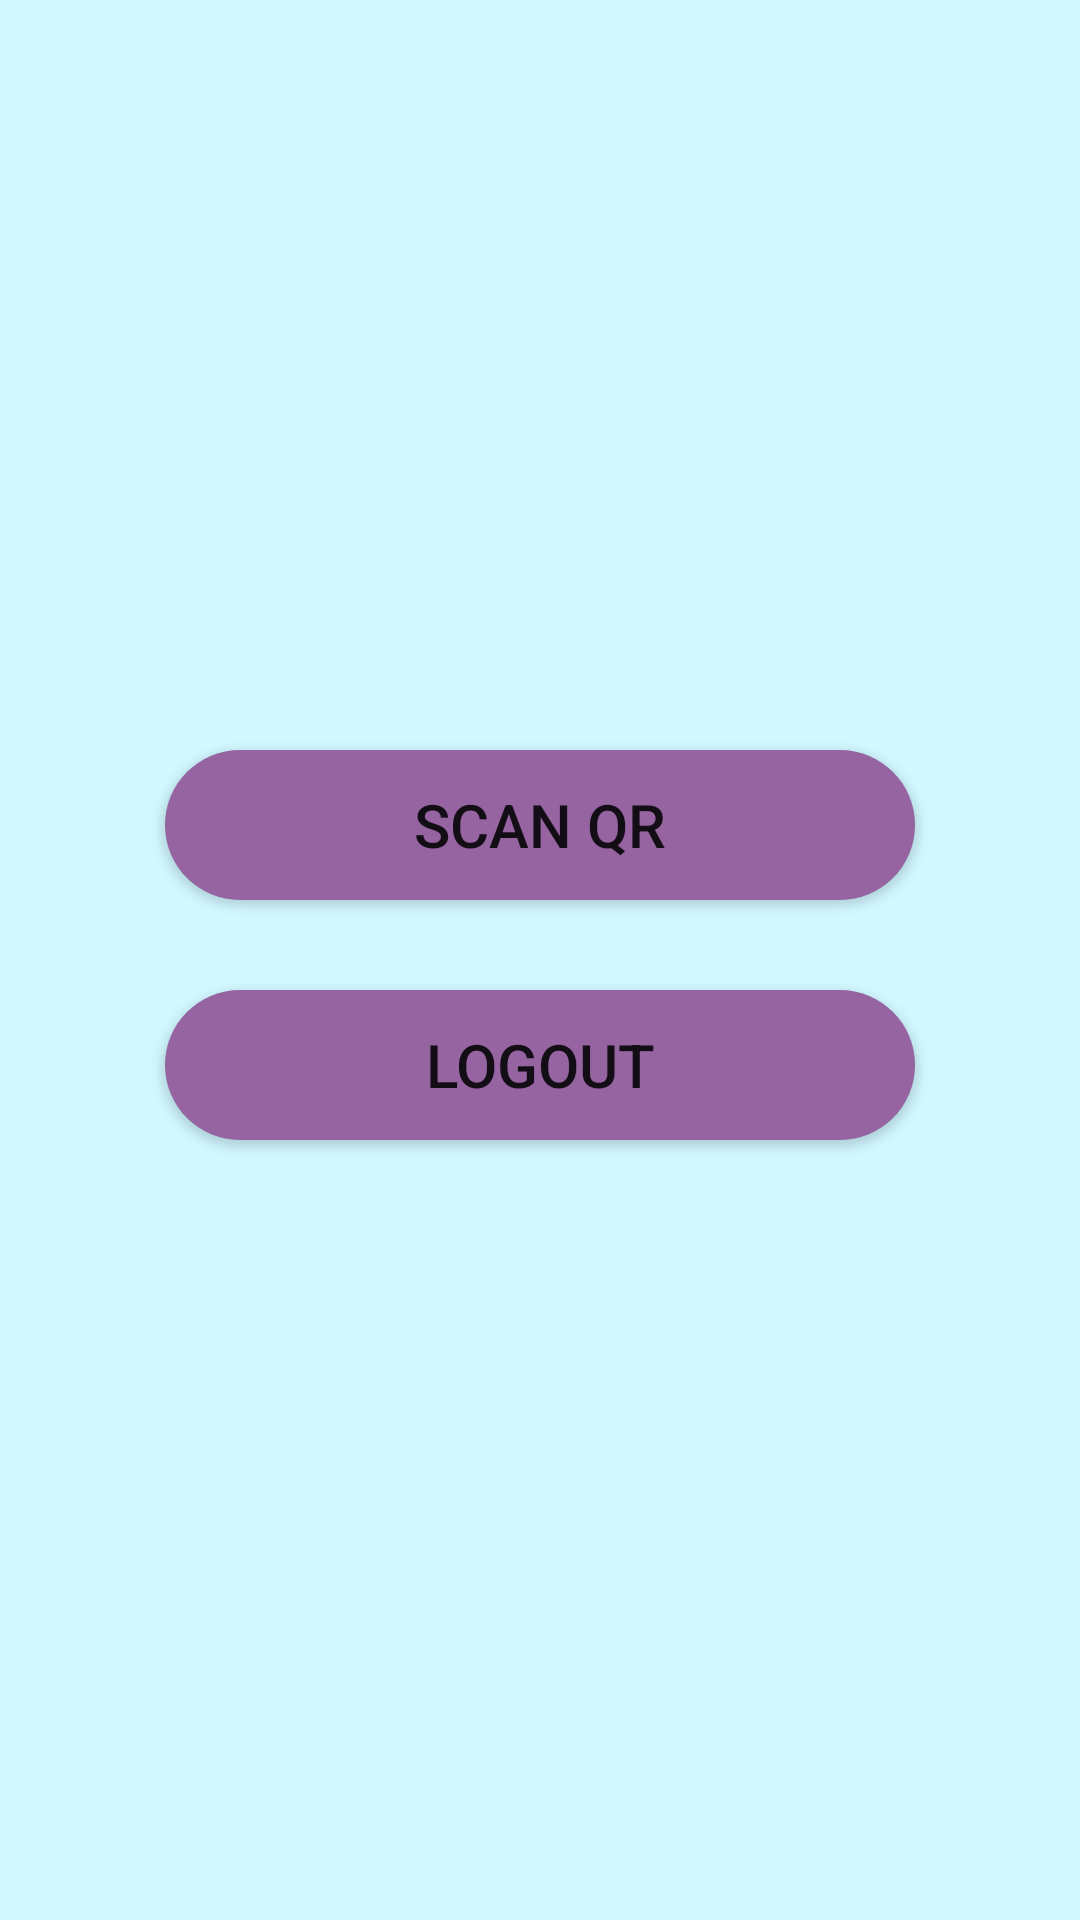

Write the Android layout XML for this screen, with the resource values it uses.
<!-- AndroidManifest.xml: application theme Theme.BarcodeScanner -->
<!-- res/layout/activity_main.xml -->
<?xml version="1.0" encoding="utf-8"?>
<RelativeLayout
    xmlns:android="http://schemas.android.com/apk/res/android"
    xmlns:app="http://schemas.android.com/apk/res-auto"
    xmlns:tools="http://schemas.android.com/tools"
    android:layout_width="match_parent"
    android:layout_height="match_parent"
    tools:context=".MainActivity">

    <TextView
        android:id="@+id/tv"
        android:textStyle="bold"
        android:layout_marginTop="20dp"
        android:layout_width="wrap_content"
        android:layout_centerHorizontal="true"
        android:layout_height="wrap_content"
        android:textSize="20sp"
        android:layout_alignParentTop="true"
        />

    <ImageView
        android:id="@+id/user_img"
        android:layout_width="150dp"
        android:layout_height="150dp"
        android:layout_alignTop="@+id/tv"
        android:layout_centerHorizontal="true"
        android:layout_marginTop="50dp"
        android:src="@drawable/user" />

    <Button
        android:background="@drawable/custom_button"
        android:id="@+id/btn"
        android:layout_width="250dp"
        android:layout_height="50dp"
        android:text="scan qr"
        android:layout_marginLeft="30dp"
        android:layout_marginRight="30dp"
        android:textSize="20sp"
        android:layout_below="@+id/user_img"
        android:layout_centerHorizontal="true"
        android:padding="5dp"
        android:layout_marginTop="30dp"/>

    <Button
        android:background="@drawable/custom_button"
        android:id="@+id/logout"
        android:layout_width="250dp"
        android:layout_height="50dp"
        android:text="logout"
        android:layout_marginLeft="30dp"
        android:layout_marginRight="30dp"
        android:textSize="20sp"
        android:layout_below="@+id/btn"
        android:layout_centerHorizontal="true"
        android:padding="5dp"
        android:layout_marginTop="30dp"/>
</RelativeLayout>
<!-- resources referenced by this layout -->
<resources>
  <!-- drawable custom_button (drawable) -->
  <?xml version="1.0" encoding="utf-8"?>
  <shape xmlns:android="http://schemas.android.com/apk/res/android" android:shape="rectangle" >
      <solid android:color="#9564A1"/>
      <corners android:radius="50dp"></corners>
  </shape>
  <style name="Theme.BarcodeScanner" parent="Theme.MaterialComponents.DayNight.DarkActionBar">
          
          <item name="colorPrimary">@color/primary</item>
          <item name="colorPrimaryVariant">@color/primaryVariant</item>
          <item name="colorOnPrimary">#FFFFFF</item>
          
          <item name="colorSecondary">@color/secondary</item>
          <item name="colorSecondaryVariant">@color/secondaryVariant</item>
          <item name="colorOnSecondary">#FFFFFF</item>
          
          <item name="android:statusBarColor" tools:targetApi="l">?attr/colorPrimaryVariant</item>
          
  
          <item name="android:windowBackground">@color/secondaryVariant</item>
      </style>
  <color name="primary">#018294</color>
  <color name="primaryVariant">#004e5a</color>
  <color name="secondary">#59b8cc</color>
  <color name="secondaryVariant">#d1f7ff</color>
</resources>
